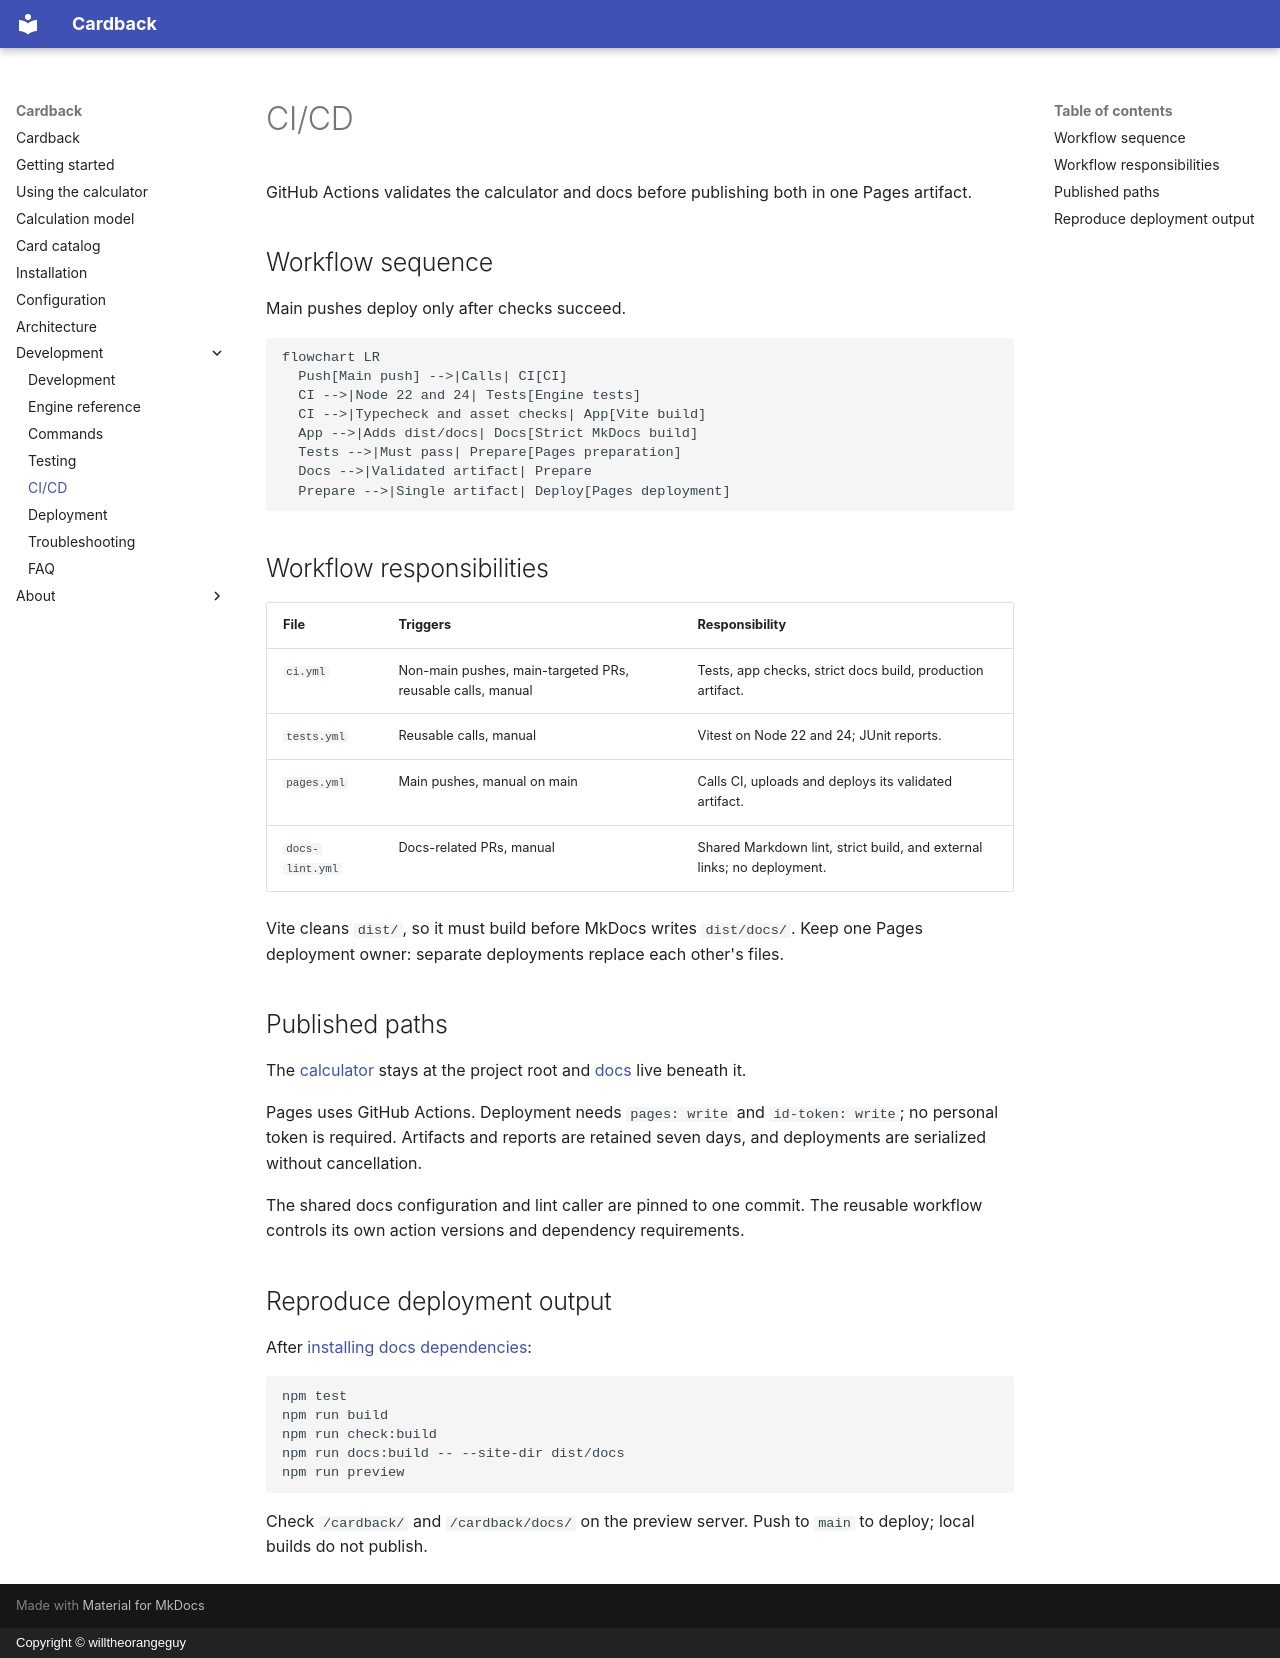

repository: willtheorangeguy/cardback · page: ci-cd/index.html · generator: mkdocs · copyright: Copyright © willtheorangeguy

# CI/CD

GitHub Actions validates the calculator and docs before publishing both in one Pages artifact.

## Workflow sequence

Main pushes deploy only after checks succeed.

```mermaid
flowchart LR
  Push[Main push] -->|Calls| CI[CI]
  CI -->|Node 22 and 24| Tests[Engine tests]
  CI -->|Typecheck and asset checks| App[Vite build]
  App -->|Adds dist/docs| Docs[Strict MkDocs build]
  Tests -->|Must pass| Prepare[Pages preparation]
  Docs -->|Validated artifact| Prepare
  Prepare -->|Single artifact| Deploy[Pages deployment]
```

## Workflow responsibilities

| File | Triggers | Responsibility |
| --- | --- | --- |
| `ci.yml` | Non-main pushes, main-targeted PRs, reusable calls, manual | Tests, app checks, strict docs build, production artifact. |
| `tests.yml` | Reusable calls, manual | Vitest on Node 22 and 24; JUnit reports. |
| `pages.yml` | Main pushes, manual on main | Calls CI, uploads and deploys its validated artifact. |
| `docs-lint.yml` | Docs-related PRs, manual | Shared Markdown lint, strict build, and external links; no deployment. |

Vite cleans `dist/`, so it must build before MkDocs writes `dist/docs/`. Keep one Pages deployment owner: separate deployments replace each other's files.

## Published paths

The [calculator](https://williamvdg.me/cardback/) stays at the project root and [docs](https://williamvdg.me/cardback/docs/) live beneath it.

Pages uses GitHub Actions. Deployment needs `pages: write` and `id-token: write`; no personal token is required. Artifacts and reports are retained seven days, and deployments are serialized without cancellation.

The shared docs configuration and lint caller are pinned to one commit. The reusable workflow controls its own action versions and dependency requirements.

## Reproduce deployment output

After [installing docs dependencies](./installation.md):

```sh
npm test
npm run build
npm run check:build
npm run docs:build -- --site-dir dist/docs
npm run preview
```

Check `/cardback/` and `/cardback/docs/` on the preview server. Push to `main` to deploy; local builds do not publish.
